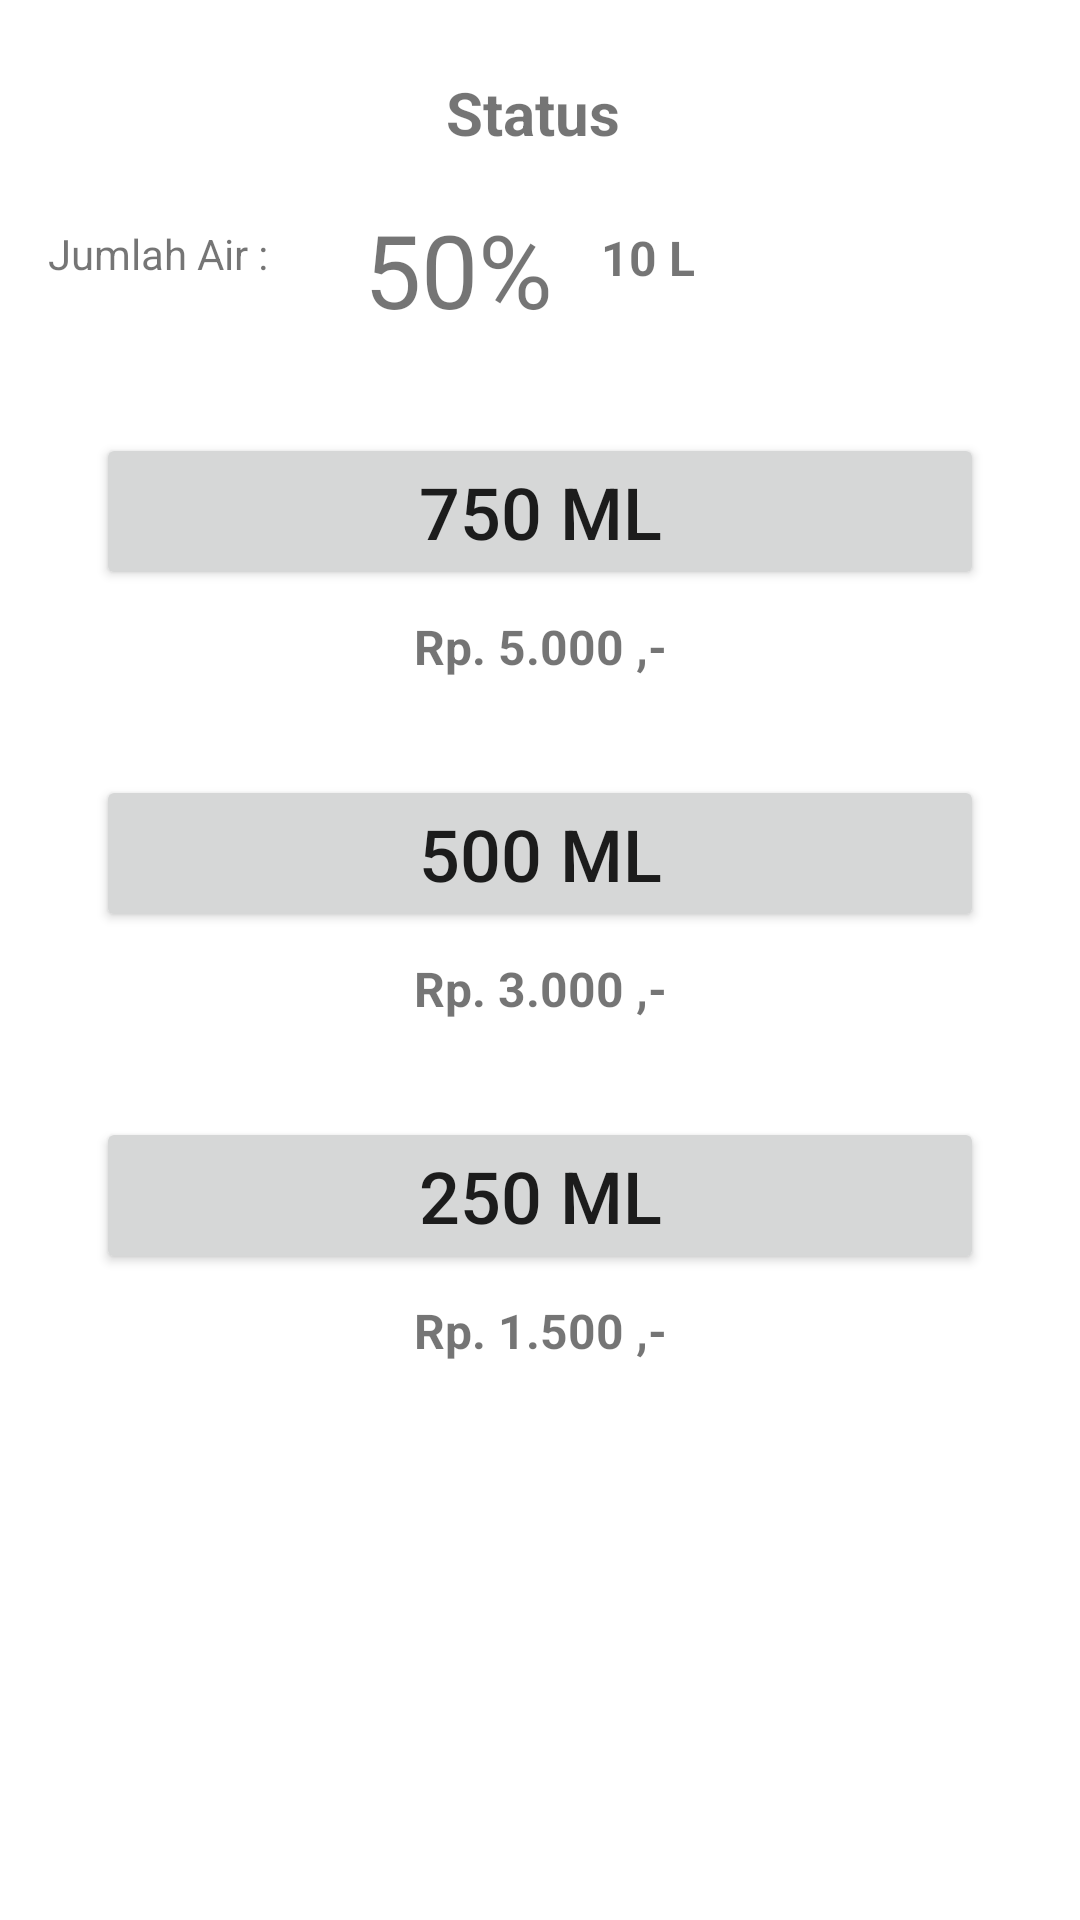

Android layout source for this screen:
<!-- AndroidManifest.xml: application theme Theme.Refillink -->
<!-- res/layout/activity_refill.xml -->
<?xml version="1.0" encoding="utf-8"?>
<androidx.constraintlayout.widget.ConstraintLayout xmlns:android="http://schemas.android.com/apk/res/android"
    xmlns:app="http://schemas.android.com/apk/res-auto"
    xmlns:tools="http://schemas.android.com/tools"
    android:layout_width="match_parent"
    android:layout_height="match_parent"
    tools:context=".RefillActivity">

    <TextView
        android:id="@+id/titleTxt"
        android:layout_width="0dp"
        android:layout_height="wrap_content"
        android:layout_marginStart="16dp"
        android:layout_marginTop="24dp"
        android:layout_marginEnd="16dp"
        android:text="Status "
        android:textAlignment="center"
        android:textSize="20sp"
        android:textStyle="bold"
        app:layout_constraintEnd_toEndOf="parent"
        app:layout_constraintStart_toStartOf="parent"
        app:layout_constraintTop_toTopOf="parent" />

    <TextView
        android:id="@+id/sisaAirTxt"
        android:layout_width="wrap_content"
        android:layout_height="wrap_content"
        android:layout_marginTop="24dp"
        android:text="Jumlah Air :"
        app:layout_constraintStart_toStartOf="@+id/titleTxt"
        app:layout_constraintTop_toBottomOf="@+id/titleTxt" />

    <TextView
        android:id="@+id/persenTxt"
        android:layout_width="0dp"
        android:layout_height="wrap_content"
        android:layout_marginStart="32dp"
        android:layout_marginTop="16dp"
        android:text="50%"
        android:textSize="34sp"
        app:layout_constraintStart_toEndOf="@+id/sisaAirTxt"
        app:layout_constraintTop_toBottomOf="@+id/titleTxt" />

    <TextView
        android:id="@+id/kapasitasTxt"
        android:layout_width="0dp"
        android:layout_height="wrap_content"
        android:layout_marginStart="16dp"
        android:layout_marginTop="24dp"
        android:text="10 L"
        android:textSize="16sp"
        android:textStyle="bold"
        app:layout_constraintEnd_toEndOf="@+id/titleTxt"
        app:layout_constraintStart_toEndOf="@+id/persenTxt"
        app:layout_constraintTop_toBottomOf="@+id/titleTxt" />

    <Button
        android:id="@+id/refillBtn1"
        android:layout_width="0dp"
        android:layout_height="wrap_content"
        android:layout_marginStart="32dp"
        android:layout_marginTop="32dp"
        android:layout_marginEnd="32dp"
        android:text="750 mL"
        android:textSize="24sp"
        app:layout_constraintEnd_toEndOf="parent"
        app:layout_constraintStart_toStartOf="parent"
        app:layout_constraintTop_toBottomOf="@+id/persenTxt" />

    <TextView
        android:id="@+id/textView5"
        android:layout_width="wrap_content"
        android:layout_height="wrap_content"
        android:layout_marginTop="8dp"
        android:text="Rp. 5.000 ,-"
        android:textSize="16sp"
        android:textStyle="bold"
        app:layout_constraintEnd_toEndOf="@+id/refillBtn1"
        app:layout_constraintStart_toStartOf="@+id/refillBtn1"
        app:layout_constraintTop_toBottomOf="@+id/refillBtn1" />

    <Button
        android:id="@+id/refillBtn2"
        android:layout_width="0dp"
        android:layout_height="wrap_content"
        android:layout_marginTop="32dp"
        android:text="500 mL"
        android:textSize="24sp"
        app:layout_constraintEnd_toEndOf="@+id/refillBtn1"
        app:layout_constraintStart_toStartOf="@+id/refillBtn1"
        app:layout_constraintTop_toBottomOf="@+id/textView5" />

    <TextView
        android:id="@+id/textView6"
        android:layout_width="wrap_content"
        android:layout_height="wrap_content"
        android:layout_marginTop="8dp"
        android:text="Rp. 3.000 ,-"
        android:textSize="16sp"
        android:textStyle="bold"
        app:layout_constraintEnd_toEndOf="@+id/refillBtn2"
        app:layout_constraintStart_toStartOf="@+id/refillBtn2"
        app:layout_constraintTop_toBottomOf="@+id/refillBtn2" />

    <Button
        android:id="@+id/refillBtn3"
        android:layout_width="0dp"
        android:layout_height="wrap_content"
        android:layout_marginTop="32dp"
        android:text="250 mL"
        android:textSize="24sp"
        app:layout_constraintEnd_toEndOf="@+id/refillBtn2"
        app:layout_constraintStart_toStartOf="@+id/refillBtn2"
        app:layout_constraintTop_toBottomOf="@+id/textView6" />

    <TextView
        android:id="@+id/textView7"
        android:layout_width="wrap_content"
        android:layout_height="wrap_content"
        android:layout_marginTop="8dp"
        android:text="Rp. 1.500 ,-"
        android:textSize="16sp"
        android:textStyle="bold"
        app:layout_constraintEnd_toEndOf="@+id/refillBtn3"
        app:layout_constraintStart_toStartOf="@+id/refillBtn3"
        app:layout_constraintTop_toBottomOf="@+id/refillBtn3" />

</androidx.constraintlayout.widget.ConstraintLayout>
<!-- resources referenced by this layout -->
<resources>
  <style name="Theme.Refillink" parent="Theme.MaterialComponents.DayNight.DarkActionBar">
          
          <item name="colorPrimary">@color/lightblue</item>
          <item name="colorPrimaryVariant">@color/navy</item>
          <item name="colorOnPrimary">@color/white</item>
          
          <item name="colorSecondary">@color/teal_200</item>
          <item name="colorSecondaryVariant">@color/teal_700</item>
          <item name="colorOnSecondary">@color/black</item>
          
          <item name="android:statusBarColor" tools:targetApi="l">?attr/colorPrimaryVariant</item>
          
      </style>
  <color name="lightblue">#37C0FF</color>
  <color name="navy">#1423AC</color>
  <color name="white">#FFFFFFFF</color>
  <color name="teal_200">#FF03DAC5</color>
  <color name="teal_700">#FF018786</color>
  <color name="black">#FF000000</color>
</resources>
